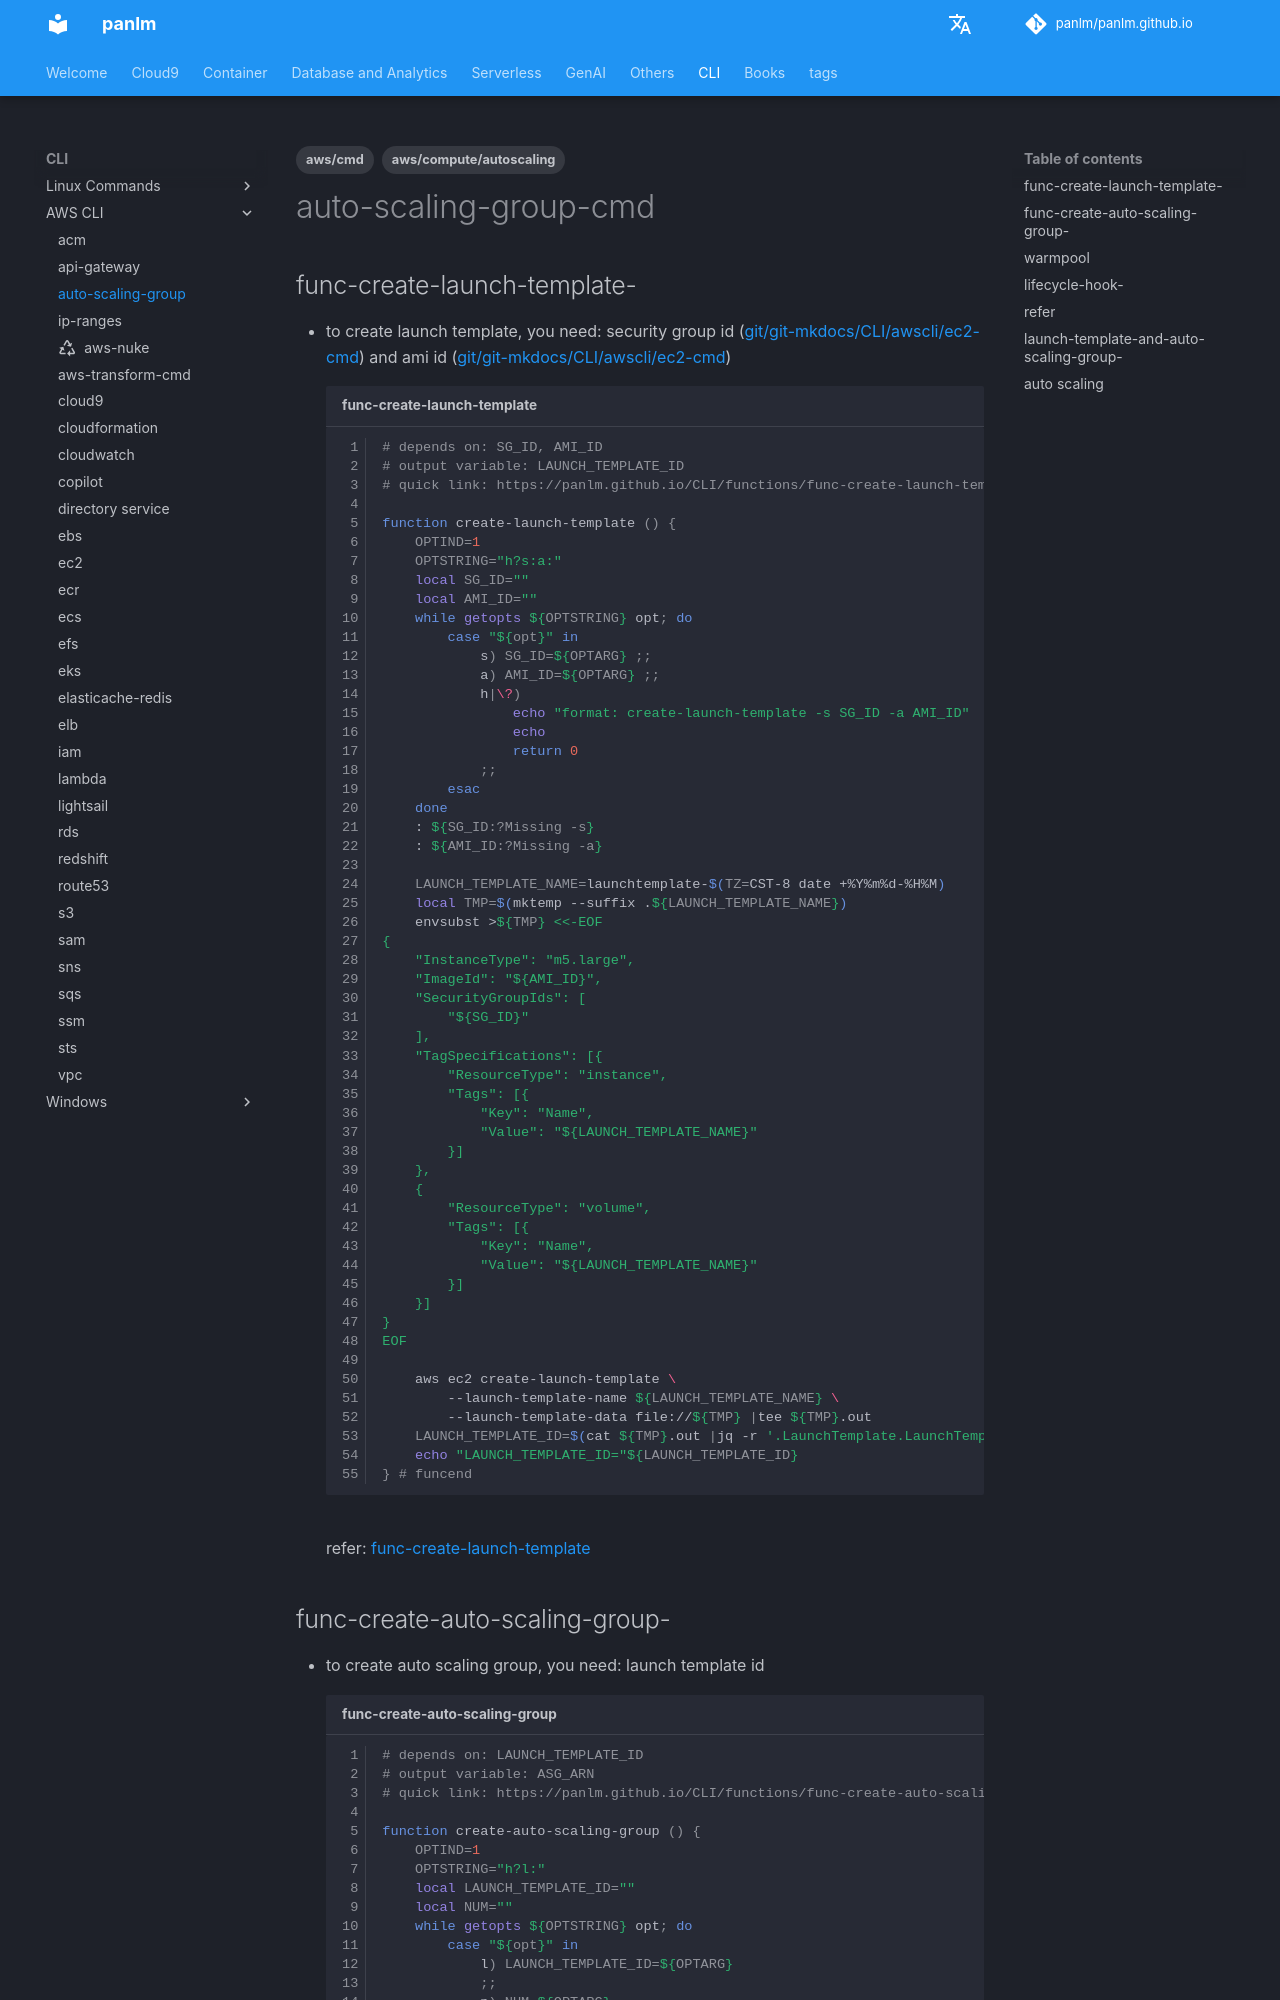

repository: panlm/panlm.github.io · page: CLI/awscli/auto-scaling-cmd/index.html · generator: mkdocs

---
title: auto-scaling-group
description: 常用命令
created: 2022-06-02 15:49:26.940000
last_modified: 2024-06-13
tags:
- aws/cmd
- aws/compute/autoscaling
permalink: git-mkdocs/cli/awscli/auto-scaling-cmd
---

# auto-scaling-group-cmd
## func-create-launch-template-
- to create launch template, you need: security group id ([[git/git-mkdocs/CLI/awscli/ec2-cmd#func-create-sg-]]) and ami id ([[git/git-mkdocs/CLI/awscli/ec2-cmd#option-1-get-AL2-ami-id-]])
```sh title="func-create-launch-template" linenums="1"
--8<-- "docs/CLI/functions/func-create-launch-template.sh"
```
refer: [[../functions/func-create-launch-template.sh|func-create-launch-template]]

## func-create-auto-scaling-group-
- to create auto scaling group, you need: launch template id
```sh title="func-create-auto-scaling-group" linenums="1"
--8<-- "docs/CLI/functions/func-create-auto-scaling-group.sh"
```
refer: [[../functions/func-create-auto-scaling-group.sh|func-create-auto-scaling-group]]

## warmpool
- create warmpool with scale in policy
```sh
ASG_NAME="Example Auto Scaling Group"
aws autoscaling put-warm-pool \
    --auto-scaling-group-name ${ASG_NAME} \
    --pool-state Stopped \
    --instance-reuse-policy '{"ReuseOnScaleIn": true}'
```

- create warmpool with min size 4
```sh
aws autoscaling put-warm-pool \
    --auto-scaling-group-name my-asg \
    --pool-state Stopped --min-size 4
```

refer: https://docs.aws.amazon.com/autoscaling/ec2/userguide/examples-warm-pools-aws-cli.html
